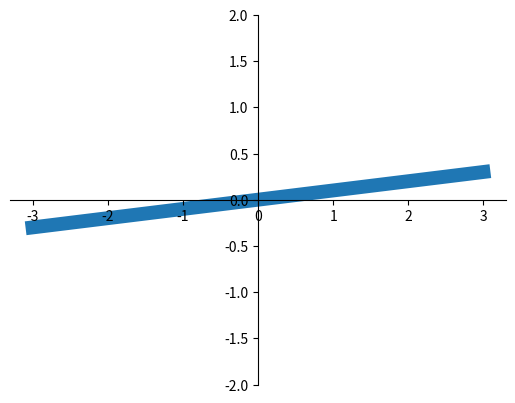

Here is the Python script that generated this plot:
# [redacted]

# [redacted]
# [redacted]

# 9 - tick_visibility
"""
Please note, this script is for python3+.
If you are using python2+, please modify it accordingly.
Tutorial reference:
http://www.scipy-lectures.org/intro/matplotlib/matplotlib.html
"""

import matplotlib.pyplot as plt
import numpy as np

x = np.linspace(-3, 3, 50)
y = 0.1*x

plt.figure()
plt.plot(x, y, linewidth=10, zorder=1)      # set zorder for ordering the plot in plt 2.0.2 or higher
plt.ylim(-2, 2)
ax = plt.gca()
ax.spines['right'].set_color('none')
ax.spines['top'].set_color('none')
ax.spines['top'].set_color('none')
ax.xaxis.set_ticks_position('bottom')
ax.spines['bottom'].set_position(('data', 0))
ax.yaxis.set_ticks_position('left')
ax.spines['left'].set_position(('data', 0))


#for label in ax.get_xticklabels() + ax.get_yticklabels():
    #label.set_fontsize(14)
    # set zorder for ordering the plot in plt 2.0.2 or higher
    #label.set_bbox(dict(facecolor='white', edgecolor='none', alpha=0.8, zorder=2))
    #label.set_bbox(dict(facecolor='yellow', edgecolor='none', alpha=0.8, zorder=2))
    #label.set_bbox(dict(facecolor='y', edgecolor='r', alpha=0.8, zorder=2))#y!=yellow
for label in ax.get_xticklabels():
    print(label)
print('#####################################')
for label in ax.get_yticklabels():
    print(label)
#for label in ax.get_xticklabels() + ax.get_yticklabels():
#    print(label)
plt.show()
